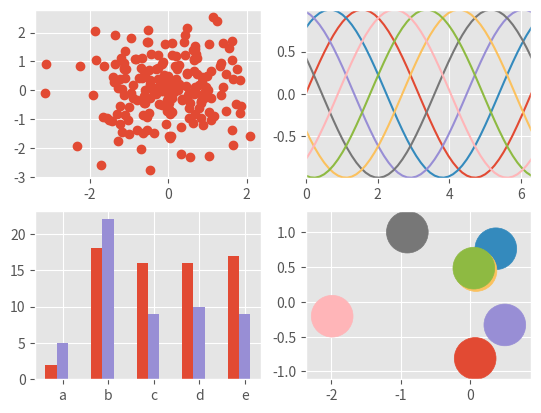

Recreate this plot in Python.
%matplotlib inline

import numpy as np
import matplotlib.pyplot as plt

plt.style.use('ggplot')

# Fixing random state for reproducibility
np.random.seed(19680801)

fig, axes = plt.subplots(ncols=2, nrows=2)
ax1, ax2, ax3, ax4 = axes.ravel()

# scatter plot (Note: `plt.scatter` doesn't use default colors)
x, y = np.random.normal(size=(2, 200))
ax1.plot(x, y, 'o')

# sinusoidal lines with colors from default color cycle
L = 2*np.pi
x = np.linspace(0, L)
ncolors = len(plt.rcParams['axes.prop_cycle'])
shift = np.linspace(0, L, ncolors, endpoint=False)
for s in shift:
    ax2.plot(x, np.sin(x + s), '-')
ax2.margins(0)

# bar graphs
x = np.arange(5)
y1, y2 = np.random.randint(1, 25, size=(2, 5))
width = 0.25
ax3.bar(x, y1, width)
ax3.bar(x + width, y2, width,
        color=list(plt.rcParams['axes.prop_cycle'])[2]['color'])
ax3.set_xticks(x + width)
ax3.set_xticklabels(['a', 'b', 'c', 'd', 'e'])

# circles with colors from default color cycle
for i, color in enumerate(plt.rcParams['axes.prop_cycle']):
    xy = np.random.normal(size=2)
    ax4.add_patch(plt.Circle(xy, radius=0.3, color=color['color']))
ax4.axis('equal')
ax4.margins(0)

plt.show()